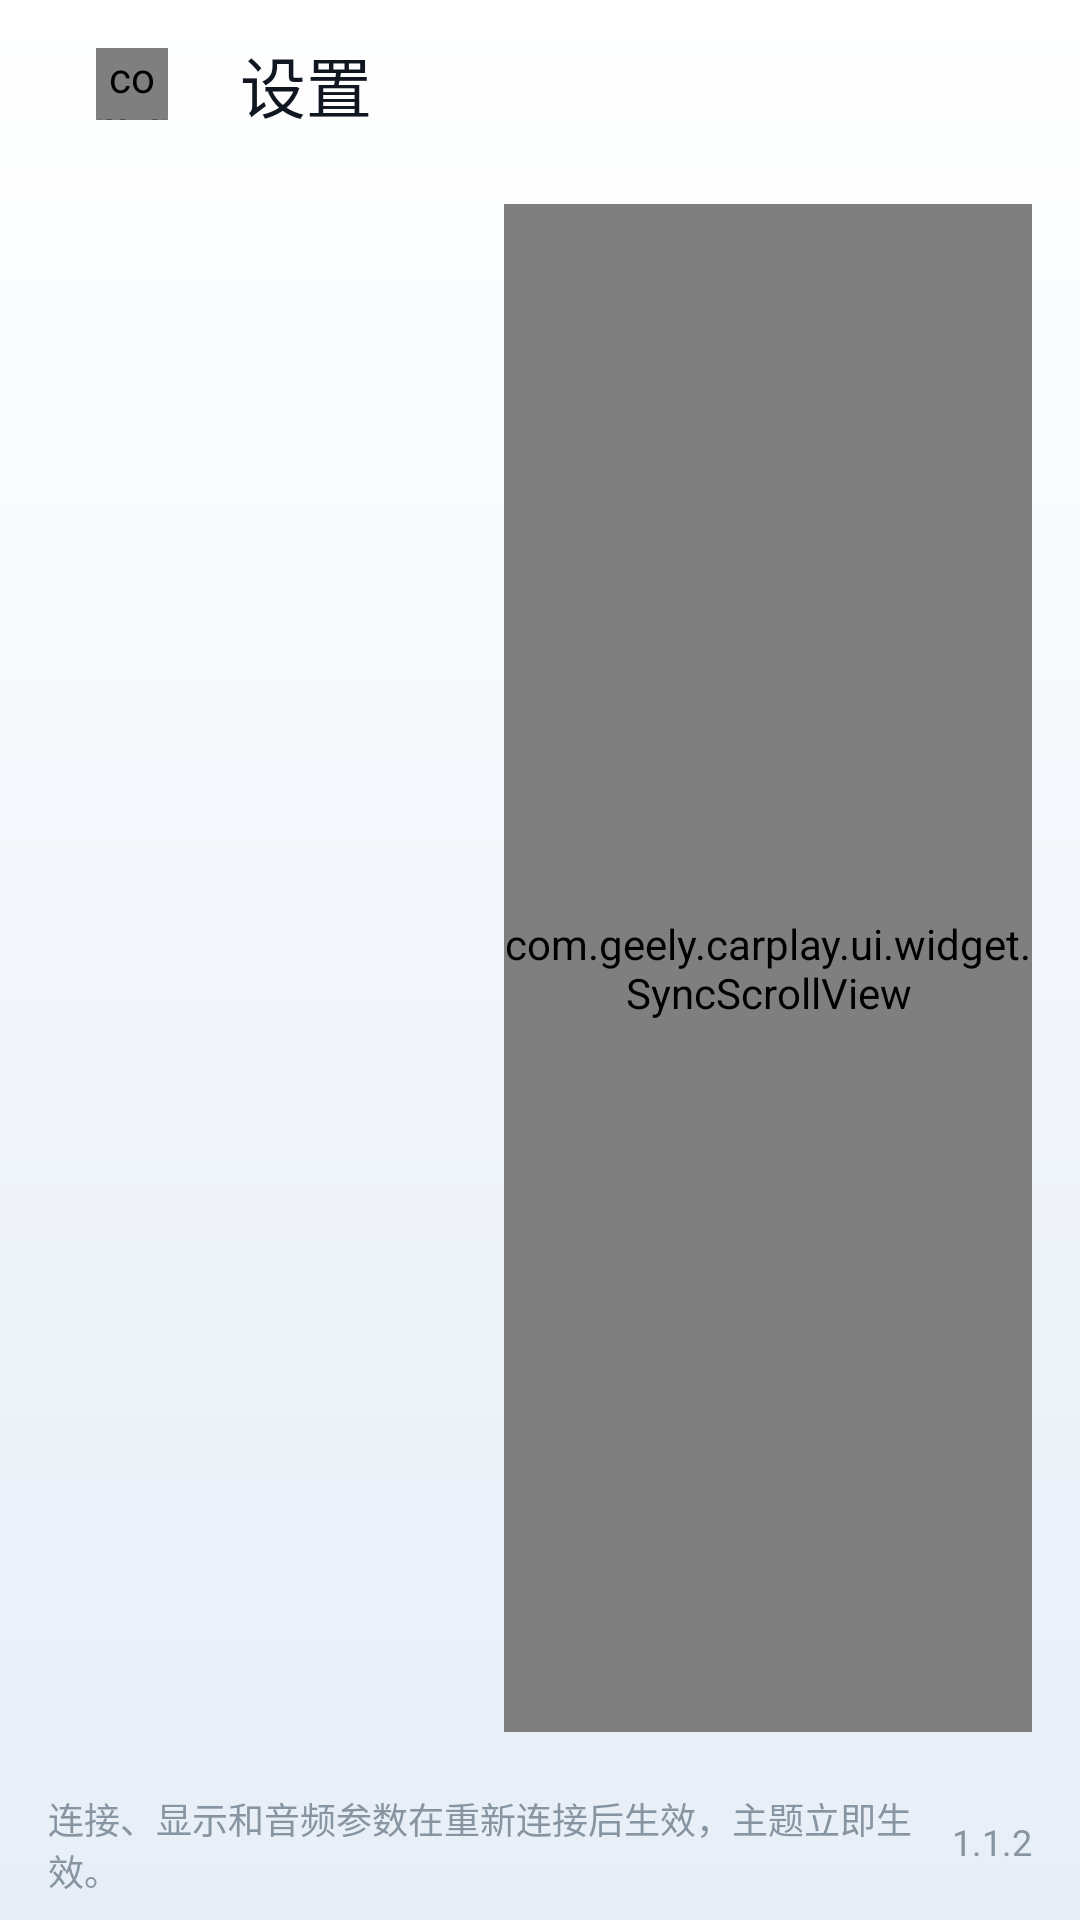

Produce the Android XML layout that renders to this screen, including the resource entries it uses.
<!-- AndroidManifest.xml: application theme AppTheme -->
<!-- res/layout/activity_settings.xml -->
<?xml version="1.0" encoding="utf-8"?>
<LinearLayout xmlns:android="http://schemas.android.com/apk/res/android"
    xmlns:app="http://schemas.android.com/apk/res-auto"
    android:layout_width="match_parent"
    android:layout_height="match_parent"
    android:background="@drawable/bg_page"
    android:orientation="vertical">

    <LinearLayout
        android:layout_width="match_parent"
        android:layout_height="wrap_content"
        android:minHeight="@dimen/topbar_height"
        android:paddingTop="@dimen/gap_xs"
        android:paddingBottom="@dimen/gap_xs"
        android:gravity="center_vertical"
        android:orientation="horizontal"
        android:paddingStart="@dimen/page_padding"
        android:paddingEnd="@dimen/page_padding">

        <FrameLayout
            android:id="@+id/settings_back"
            android:layout_width="@dimen/back_button_width"
            android:layout_height="@dimen/back_button_height"
            android:background="@drawable/btn_settings_back"
            android:clickable="true"
            android:contentDescription="@string/btn_back"
            android:focusable="true">

            <com.geely.carplay.ui.widget.IconView
                android:layout_width="24dp"
                android:layout_height="24dp"
                android:layout_gravity="center"
                app:icon="arrowLeftLine"
                app:iconTint="@color/text_primary" />
        </FrameLayout>

        <TextView
            style="@style/Text.Title"
            android:layout_width="wrap_content"
            android:layout_height="wrap_content"
            android:layout_marginStart="@dimen/gap_sm"
            android:text="@string/settings_title" />
    </LinearLayout>

    <LinearLayout
        android:layout_width="match_parent"
        android:layout_height="0dp"
        android:layout_weight="1"
        android:baselineAligned="false"
        android:orientation="horizontal"
        android:paddingStart="@dimen/page_padding"
        android:paddingTop="@dimen/gap_md"
        android:paddingEnd="@dimen/page_padding"
        android:paddingBottom="@dimen/gap_md">

        <ScrollView
            android:id="@+id/settings_sidebar_scroll"
            android:layout_width="@dimen/settings_sidebar_width"
            android:layout_height="match_parent"
            android:scrollbars="vertical">
            <LinearLayout
                android:id="@+id/settings_categories"
                android:layout_width="match_parent"
                android:layout_height="wrap_content"
                android:orientation="vertical" />
        </ScrollView>

        <com.geely.carplay.ui.widget.SyncScrollView
            android:id="@+id/settings_scroll"
            android:layout_width="0dp"
            android:layout_height="match_parent"
            android:layout_marginStart="@dimen/gap_lg"
            android:layout_weight="1"
            android:background="@drawable/bg_card"
            android:scrollbars="vertical">

            <LinearLayout
                android:id="@+id/settings_groups"
                android:layout_width="match_parent"
                android:layout_height="wrap_content"
                android:orientation="vertical"
                android:paddingStart="@dimen/gap_md"
                android:paddingTop="@dimen/gap_md"
                android:paddingEnd="@dimen/gap_md"
                android:paddingBottom="@dimen/gap_lg" />
        </com.geely.carplay.ui.widget.SyncScrollView>
    </LinearLayout>

    <LinearLayout
        android:layout_width="match_parent"
        android:layout_height="wrap_content"
        android:minHeight="@dimen/bottombar_height"
        android:paddingTop="@dimen/gap_sm"
        android:paddingBottom="@dimen/gap_sm"
        android:gravity="center_vertical"
        android:orientation="horizontal"
        android:paddingStart="@dimen/page_padding"
        android:paddingEnd="@dimen/page_padding">

        <TextView
            style="@style/Text.Micro"
            android:layout_width="0dp"
            android:layout_height="wrap_content"
            android:layout_weight="1"
            android:text="@string/settings_note" />

        <TextView
            style="@style/Text.Micro"
            android:layout_width="wrap_content"
            android:layout_height="wrap_content"
            android:layout_marginStart="@dimen/gap_md"
            android:text="@string/settings_version_value" />
    </LinearLayout>
</LinearLayout>
<!-- resources referenced by this layout -->
<resources>
  <color name="text_primary">#101720</color>
  <dimen name="back_button_height">44dp</dimen>
  <dimen name="back_button_width">56dp</dimen>
  <dimen name="bottombar_height">48dp</dimen>
  <dimen name="gap_lg">16dp</dimen>
  <dimen name="gap_md">12dp</dimen>
  <dimen name="gap_sm">8dp</dimen>
  <dimen name="gap_xs">4dp</dimen>
  <dimen name="page_padding">16dp</dimen>
  <dimen name="settings_sidebar_width">136dp</dimen>
  <dimen name="topbar_height">56dp</dimen>
  <!-- drawable bg_page (drawable) -->
  <?xml version="1.0" encoding="utf-8"?>
  <shape xmlns:android="http://schemas.android.com/apk/res/android" android:shape="rectangle">
      <gradient
          android:angle="270"
          android:startColor="@color/bg_gradient_top"
          android:endColor="@color/bg_gradient_bottom" />
  </shape>
  <!-- drawable btn_settings_back (drawable) -->
  <?xml version="1.0" encoding="utf-8"?>
  <selector xmlns:android="http://schemas.android.com/apk/res/android">
      <item android:state_pressed="true" android:drawable="@drawable/bg_row_pressed" />
      <item android:state_focused="true" android:drawable="@drawable/bg_button_ghost_focused" />
      <item android:drawable="@android:color/transparent" />
  </selector>
  <string name="btn_back">返回</string>
  <string name="settings_note">连接、显示和音频参数在重新连接后生效，主题立即生效。</string>
  <string name="settings_title">设置</string>
  <string name="settings_version_value">1.1.2</string>
  <style name="Text.Micro" parent="">
          <item name="android:textColor">@color/text_tertiary</item>
          <item name="android:textSize">@dimen/text_micro</item>
          <item name="android:includeFontPadding">false</item>
      </style>
  <style name="Text.Title" parent="">
          <item name="android:textColor">@color/text_primary</item>
          <item name="android:textSize">@dimen/text_title</item>
          <item name="android:fontFamily">sans-serif</item>
          <item name="android:includeFontPadding">false</item>
      </style>
  <color name="bg_gradient_top">#FFFFFF</color>
  <color name="bg_gradient_bottom">#E7EEF7</color>
  <!-- drawable bg_row_pressed (drawable) -->
  <?xml version="1.0" encoding="utf-8"?>
  <shape xmlns:android="http://schemas.android.com/apk/res/android" android:shape="rectangle">
      <solid android:color="@color/row_press" />
      <corners android:radius="16dp" />
  </shape>
  <!-- drawable bg_button_ghost_focused (drawable) -->
  <?xml version="1.0" encoding="utf-8"?>
  <shape xmlns:android="http://schemas.android.com/apk/res/android" android:shape="rectangle">
      <solid android:color="#00000000" />
      <corners android:radius="@dimen/radius_button" />
      <stroke android:width="2dp" android:color="@color/brand" />
  </shape>
  <color name="text_tertiary">#8794A1</color>
  <dimen name="text_micro">12sp</dimen>
  <dimen name="text_title">22sp</dimen>
  <!-- drawable splash_window (drawable) -->
  <?xml version="1.0" encoding="utf-8"?>
  <layer-list xmlns:android="http://schemas.android.com/apk/res/android">
      <item android:drawable="@drawable/bg_page" />
      <item android:drawable="@drawable/splash_mark_centered" />
  </layer-list>
  <color name="text_secondary">#55636F</color>
  <color name="row_press">#0F0F172A</color>
  <dimen name="radius_button">12dp</dimen>
  <color name="brand">#0B4FD1</color>
  <!-- drawable splash_mark_centered (drawable) -->
  <?xml version="1.0" encoding="utf-8"?>
  <bitmap xmlns:android="http://schemas.android.com/apk/res/android"
      android:src="@drawable/splash_logo_window"
      android:gravity="center" />
</resources>
